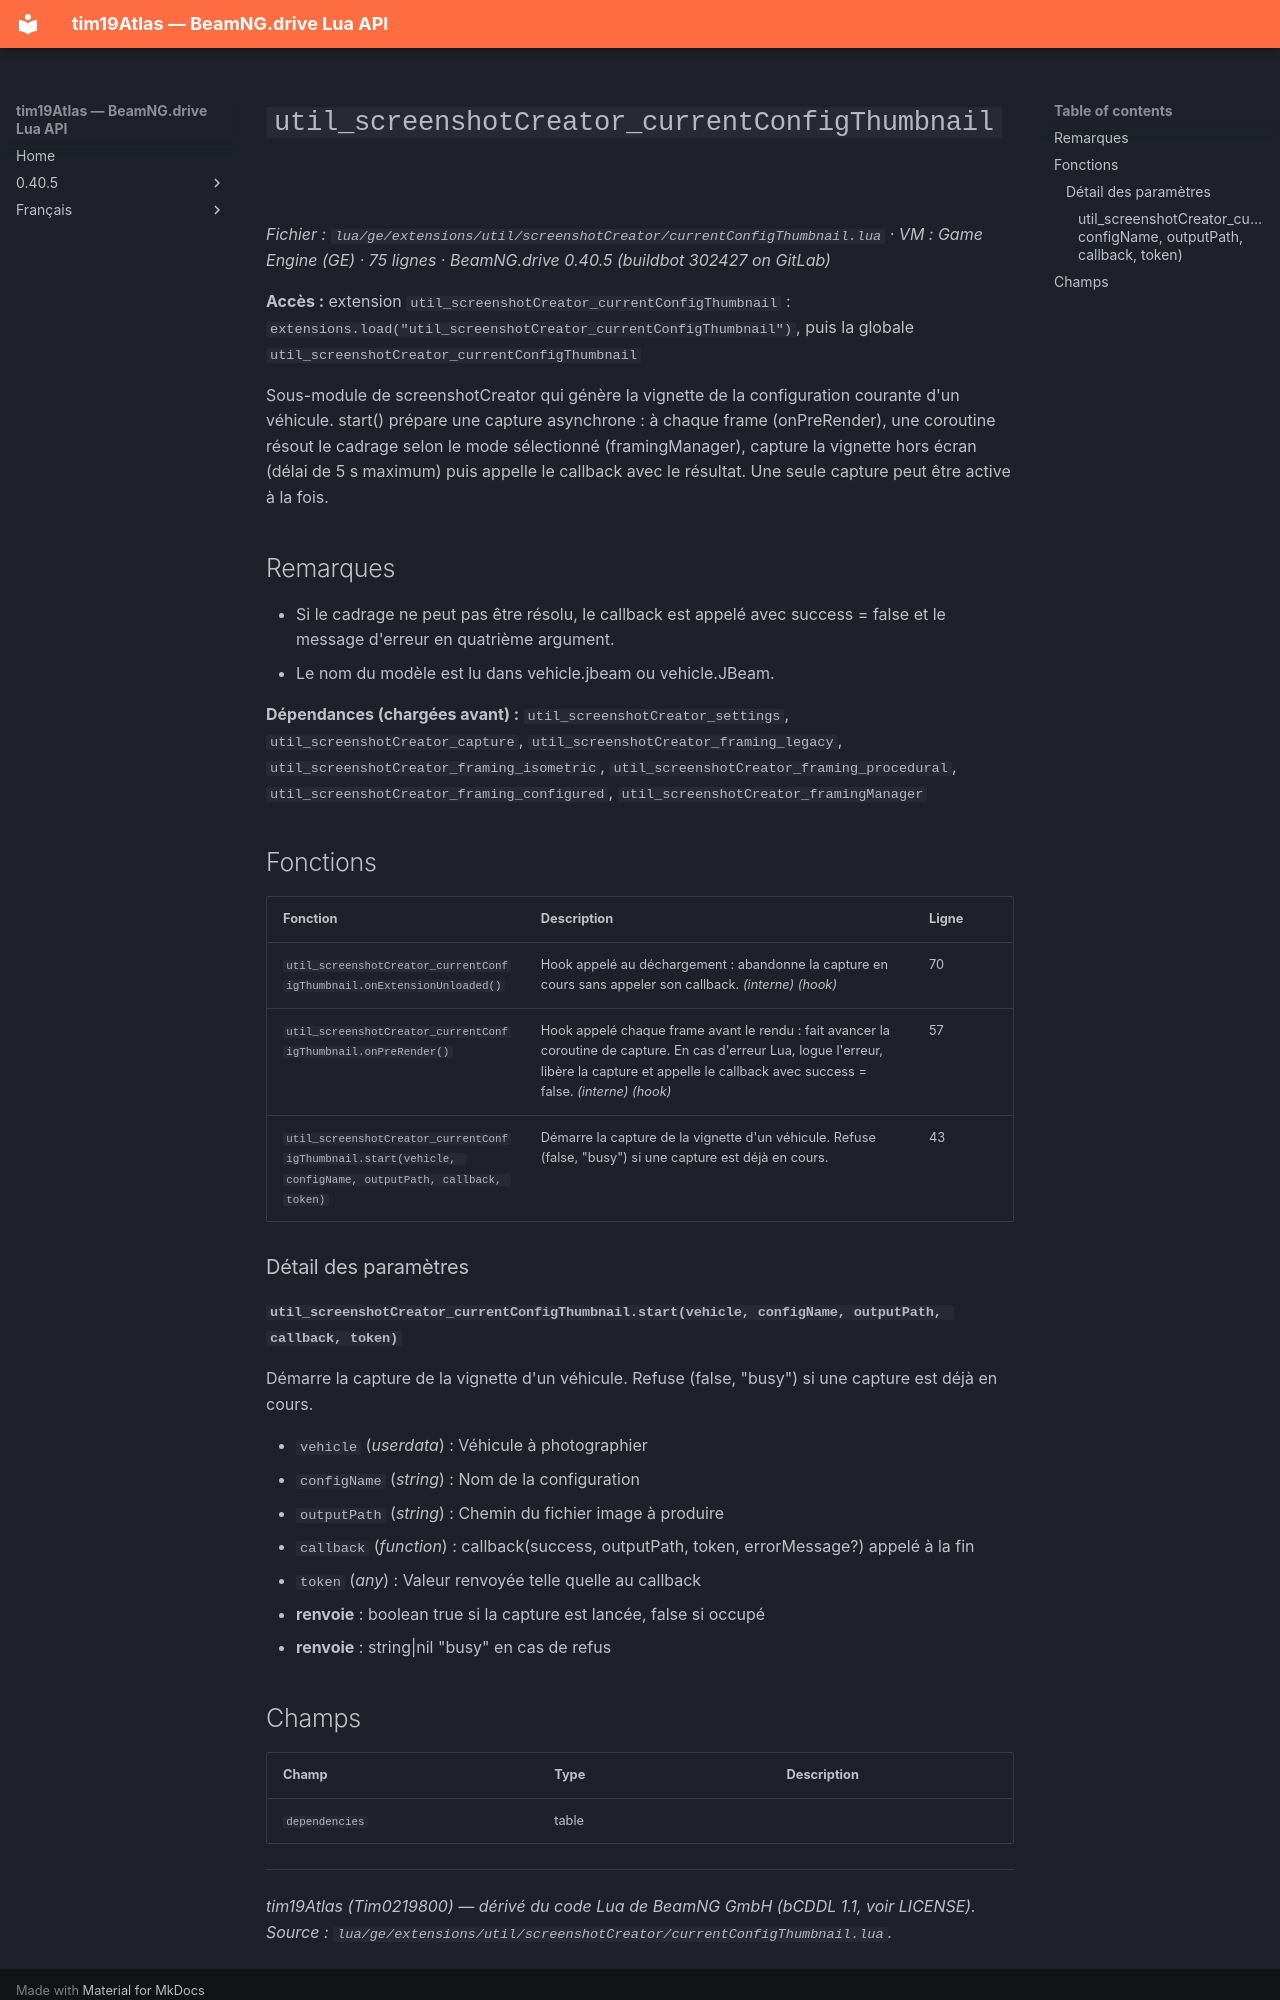

repository: Tim0219800/beamng-lua-atlas · page: fr/0.40.5/ge/extensions/util/screenshotCreator/currentConfigThumbnail.html · generator: mkdocs

# `util_screenshotCreator_currentConfigThumbnail`

*Fichier : `lua/ge/extensions/util/screenshotCreator/currentConfigThumbnail.lua` · VM : Game Engine (GE) · 75 lignes · BeamNG.drive 0.40.5 (buildbot 302427 on GitLab)*

**Accès :** extension `util_screenshotCreator_currentConfigThumbnail` : `extensions.load("util_screenshotCreator_currentConfigThumbnail")`, puis la globale `util_screenshotCreator_currentConfigThumbnail`

Sous-module de screenshotCreator qui génère la vignette de la configuration courante d'un véhicule. start() prépare une capture asynchrone : à chaque frame (onPreRender), une coroutine résout le cadrage selon le mode sélectionné (framingManager), capture la vignette hors écran (délai de 5 s maximum) puis appelle le callback avec le résultat. Une seule capture peut être active à la fois.

## Remarques

- Si le cadrage ne peut pas être résolu, le callback est appelé avec success = false et le message d'erreur en quatrième argument.
- Le nom du modèle est lu dans vehicle.jbeam ou vehicle.JBeam.

**Dépendances (chargées avant) :** `util_screenshotCreator_settings`, `util_screenshotCreator_capture`, `util_screenshotCreator_framing_legacy`, `util_screenshotCreator_framing_isometric`, `util_screenshotCreator_framing_procedural`, `util_screenshotCreator_framing_configured`, `util_screenshotCreator_framingManager`

## Fonctions

| Fonction | Description | Ligne |
|---|---|---|
| `util_screenshotCreator_currentConfigThumbnail.onExtensionUnloaded()` | Hook appelé au déchargement : abandonne la capture en cours sans appeler son callback. *(interne)* *(hook)* | 70 |
| `util_screenshotCreator_currentConfigThumbnail.onPreRender()` | Hook appelé chaque frame avant le rendu : fait avancer la coroutine de capture. En cas d'erreur Lua, logue l'erreur, libère la capture et appelle le callback avec success = false. *(interne)* *(hook)* | 57 |
| `util_screenshotCreator_currentConfigThumbnail.start(vehicle, configName, outputPath, callback, token)` | Démarre la capture de la vignette d'un véhicule. Refuse (false, "busy") si une capture est déjà en cours. | 43 |

### Détail des paramètres

#### `util_screenshotCreator_currentConfigThumbnail.start(vehicle, configName, outputPath, callback, token)`

Démarre la capture de la vignette d'un véhicule. Refuse (false, "busy") si une capture est déjà en cours.

- `vehicle` (*userdata*) : Véhicule à photographier
- `configName` (*string*) : Nom de la configuration
- `outputPath` (*string*) : Chemin du fichier image à produire
- `callback` (*function*) : callback(success, outputPath, token, errorMessage?) appelé à la fin
- `token` (*any*) : Valeur renvoyée telle quelle au callback
- **renvoie** : boolean true si la capture est lancée, false si occupé
- **renvoie** : string|nil "busy" en cas de refus
